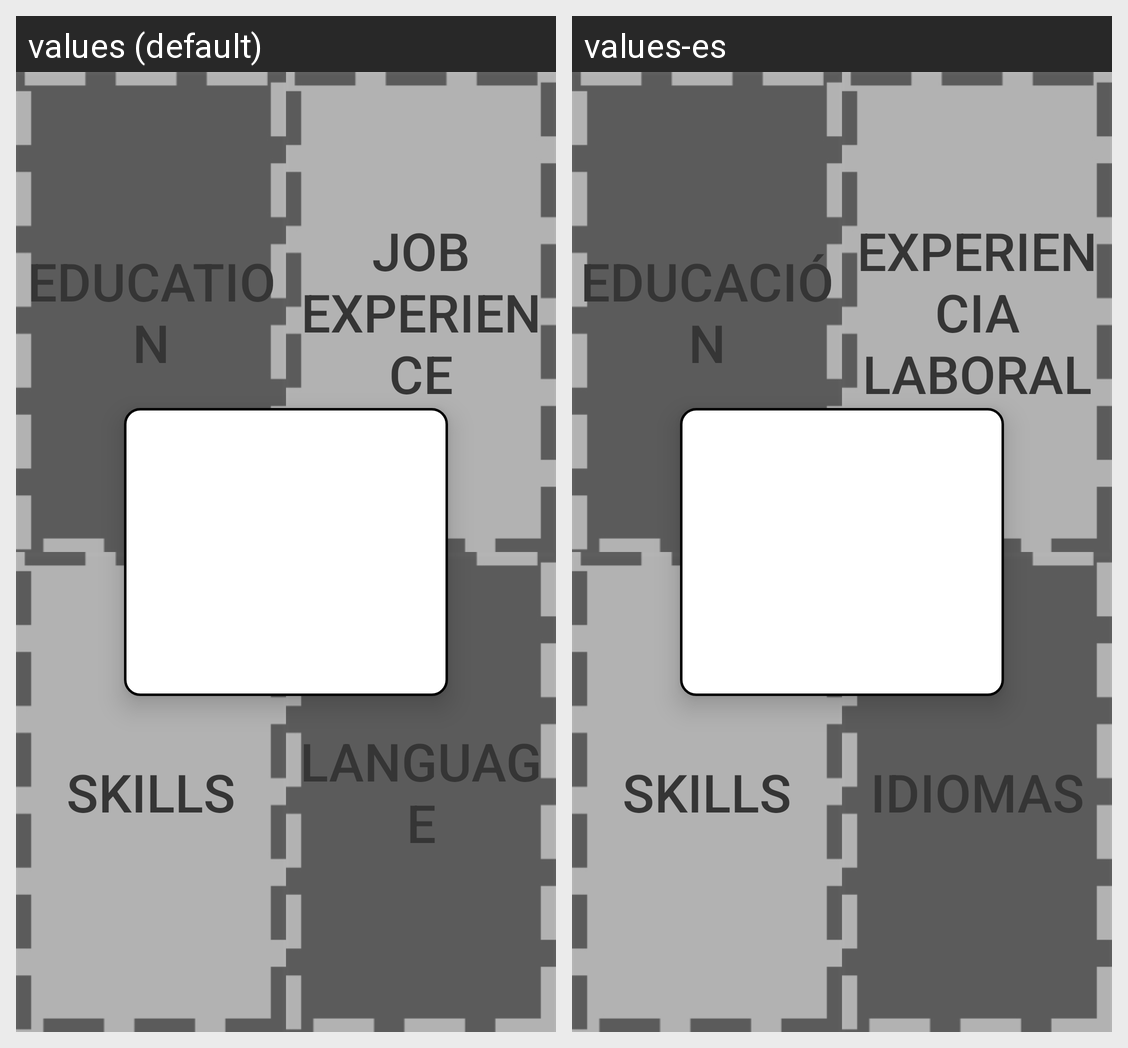

The same Android screen rendered under two of its app's locales, left to right. List the strings drawn on it with the default value and each locale's translation.
Android screen res/layout/edit_cv.xml rendered under 2 locales, left to right: values (default), values-es. Device: Nexus 5 (rendered at 1080×1920; each locale shown at half size, 540×960, under a caption strip naming it); theme AppTheme.
Strings drawn on this screen, with the default value and each locale's value (text and hints the layout hard-codes, and strings that could not be matched under every locale, appear in the picture but are not listed):

Education
  values: Education
  values-es: Educación

JobExperience
  values: Job Experience
  values-es: Experiencia laboral

Skills
  values: Skills
  values-es: Skills

Language
  values: Language
  values-es: Idiomas
